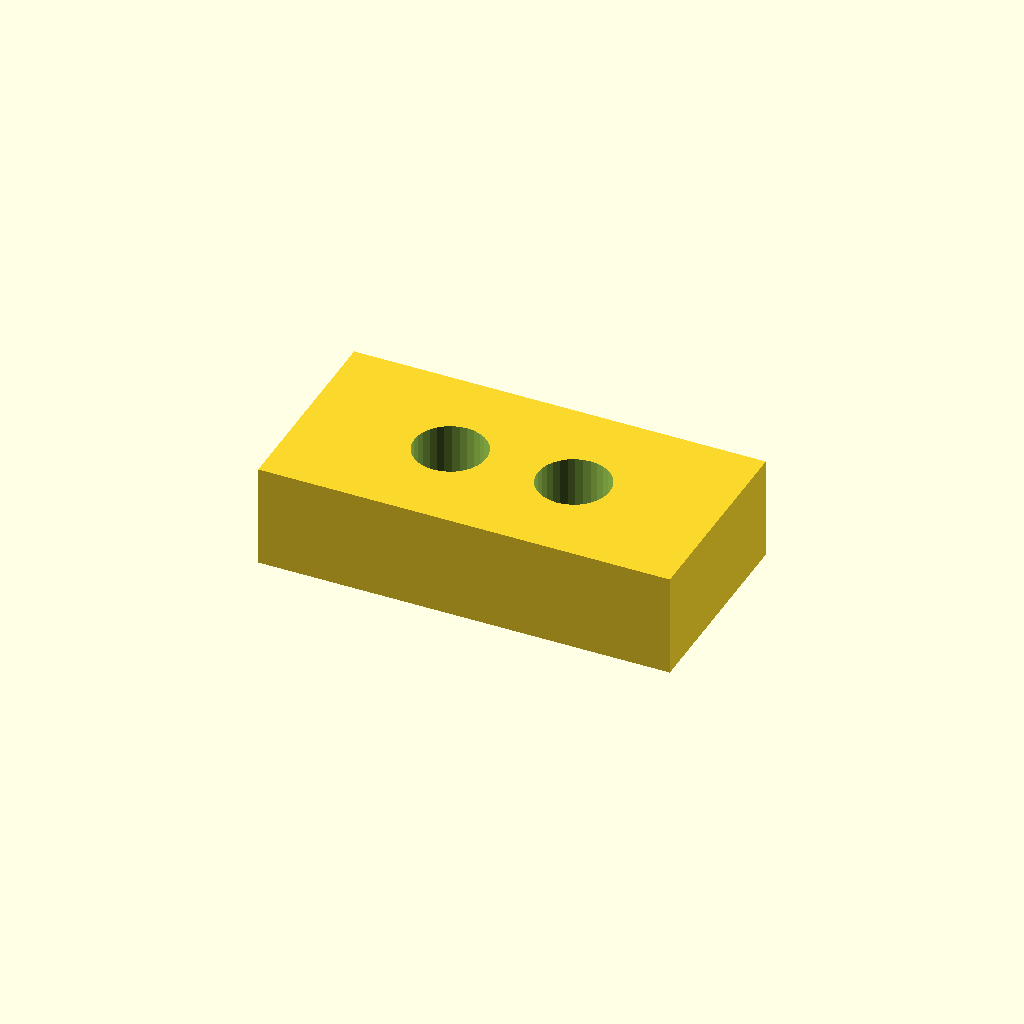
Cell 1 — every parameter at its default value.
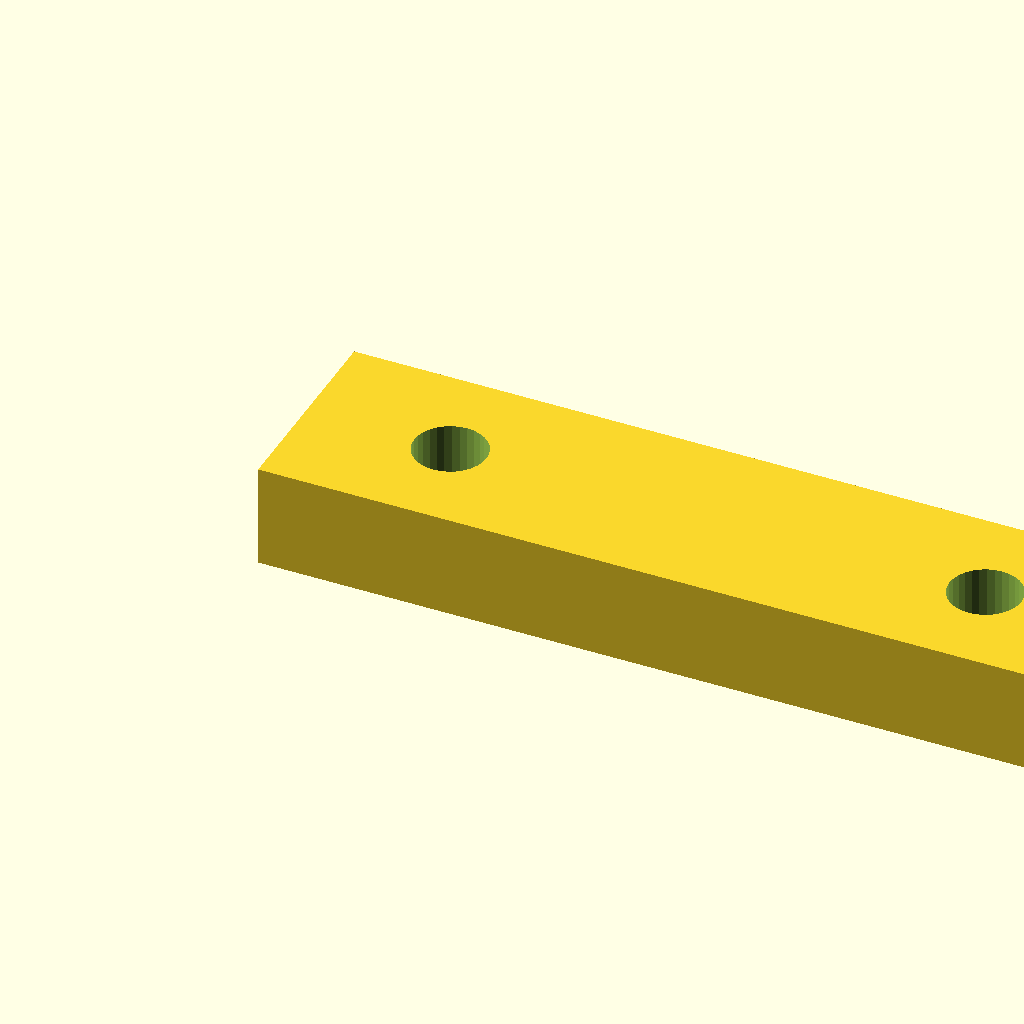
Cell 2: the same model with pad_l = 40.
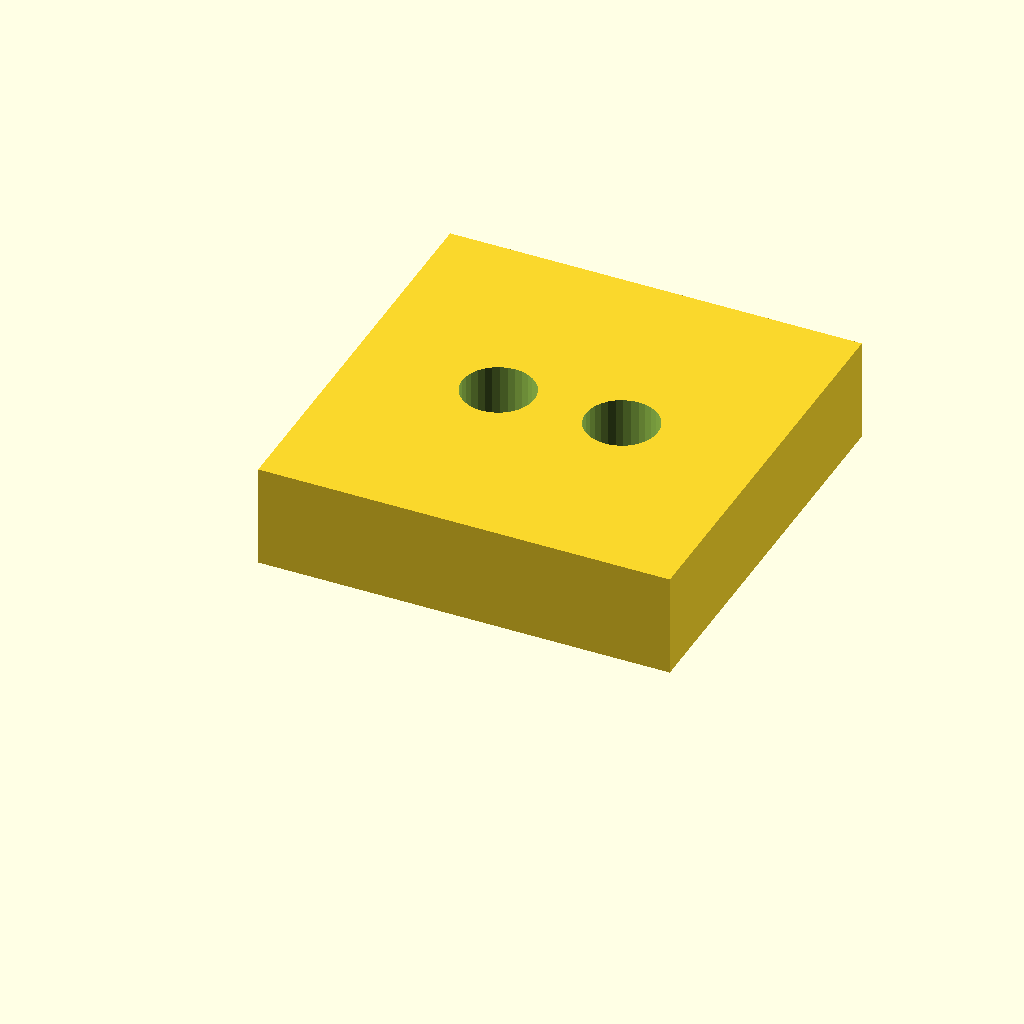
Cell 3: the same model with pad_w = 20.
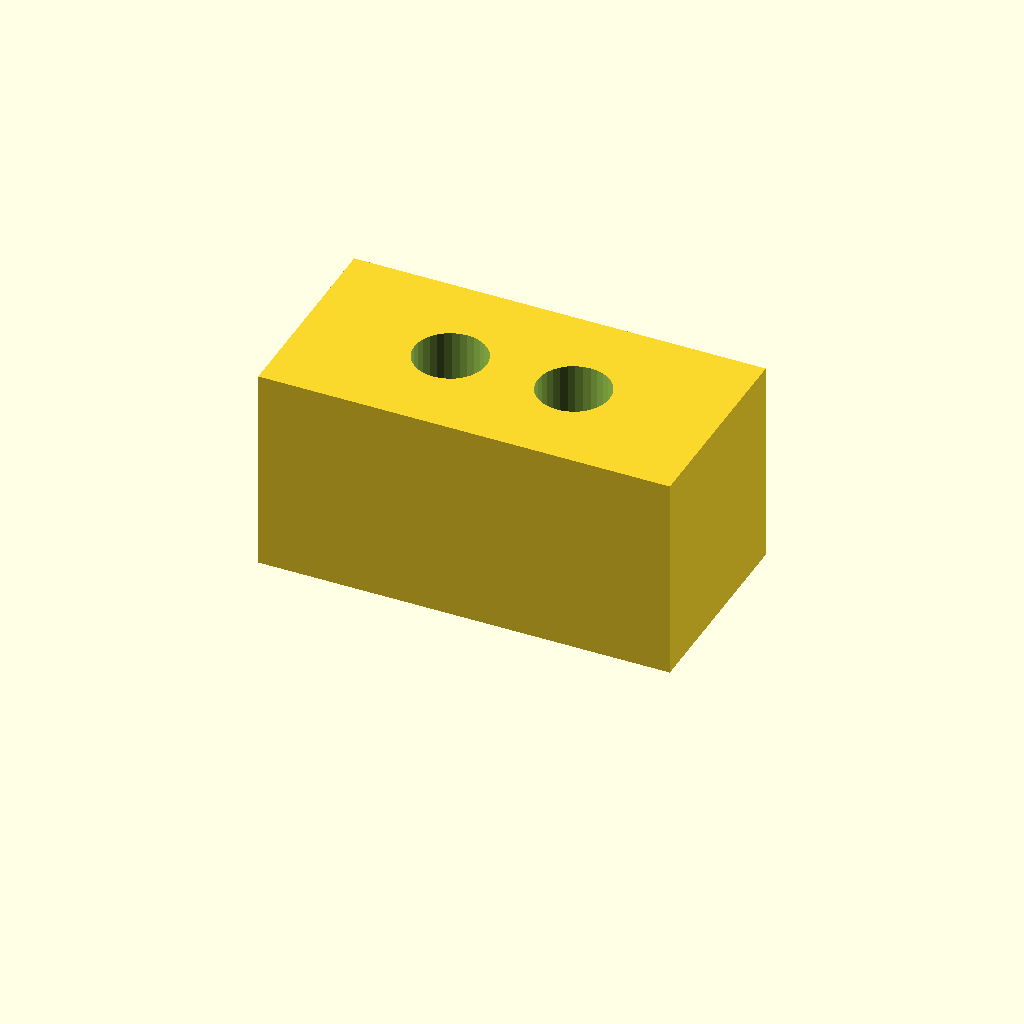
Cell 4 — pad_t set to 10, the other parameters unchanged.
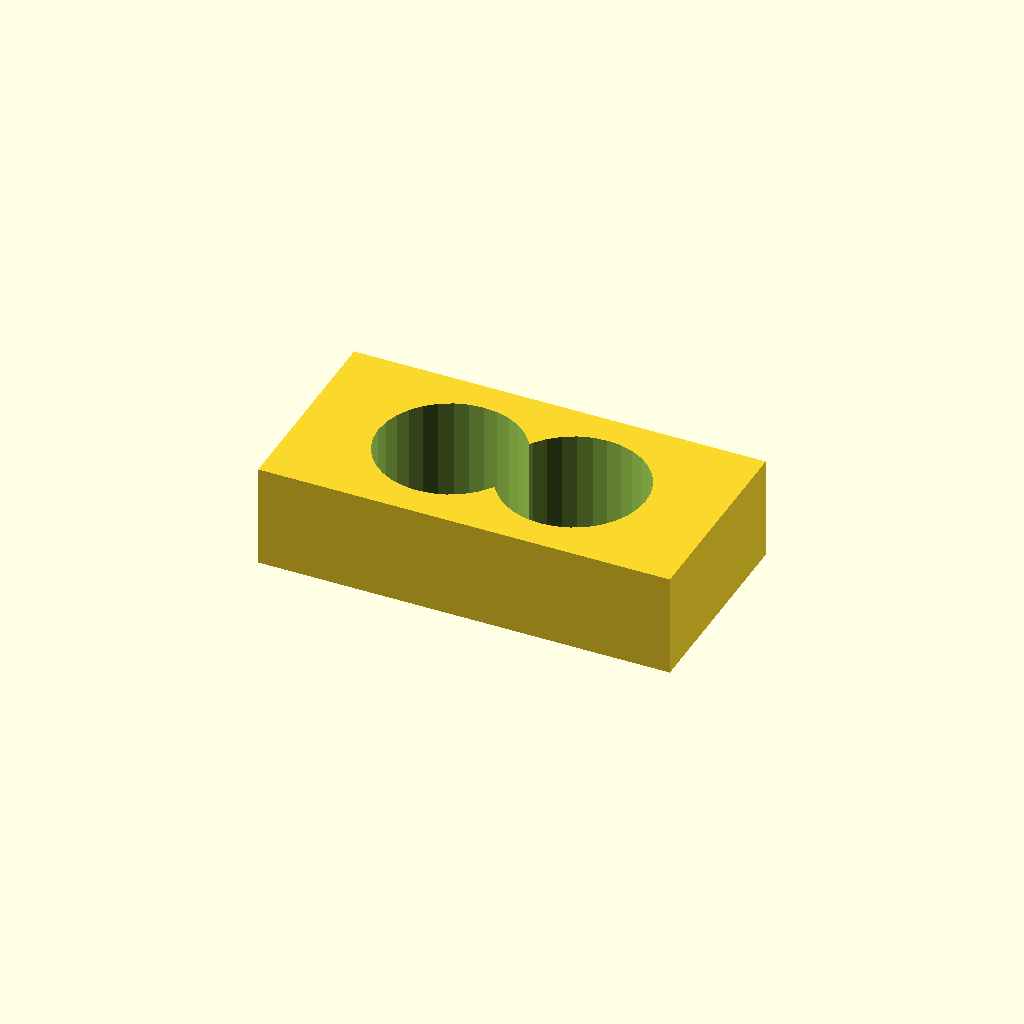
Cell 5: the same model with hole_d = 7.
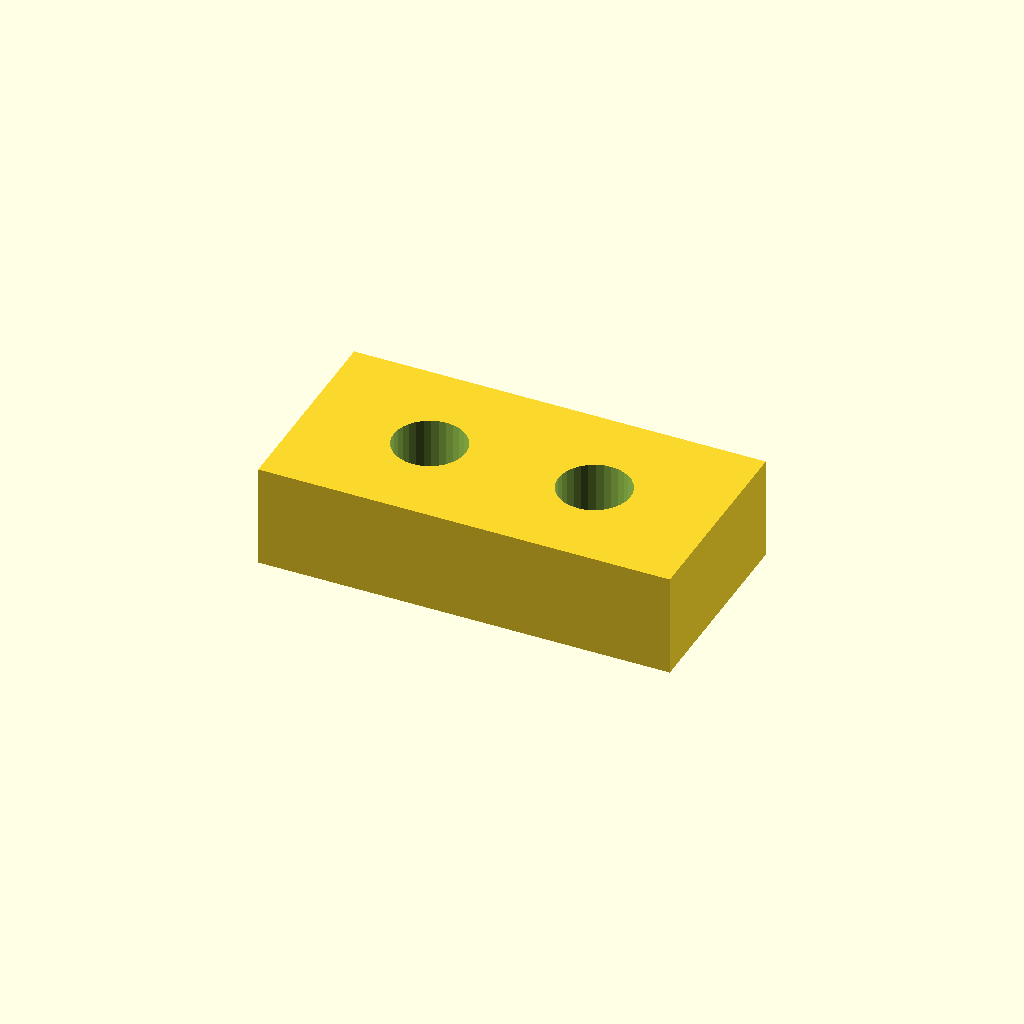
Cell 6: hole_x = 14 (everything else at default).
One fixed orthographic camera (rotation 55°, 0°, 25°; colour scheme Cornfield) for every cell.
OpenSCAD source file optional_data/data/scale1/microfeatures/part_0049.scad:
$fn = 32;

// ----------------------------------------------------------------------
// Micro pad: two-hole pad, 5-20 mm class
// ----------------------------------------------------------------------

// --- parameters (mm) ---
pad_l = 20;               // pad length, X
pad_w = 10;               // pad width, Y
pad_t = 5;                // pad thickness, Z
hole_d = 3.5;             // hole diameter
hole_x = 7;               // X of the first hole centre

difference() {
  cube([pad_l, pad_w, pad_t]);
  for (x = [hole_x, pad_l - hole_x])
    translate([x, pad_w / 2, -1])
      cylinder(h = pad_t + 2, d = hole_d);
}
Parameter table extracted from the source (name, type, default, range or options):
pad_l: number, default 20
pad_w: number, default 10
pad_t: number, default 5
hole_d: number, default 3.5
hole_x: number, default 7
